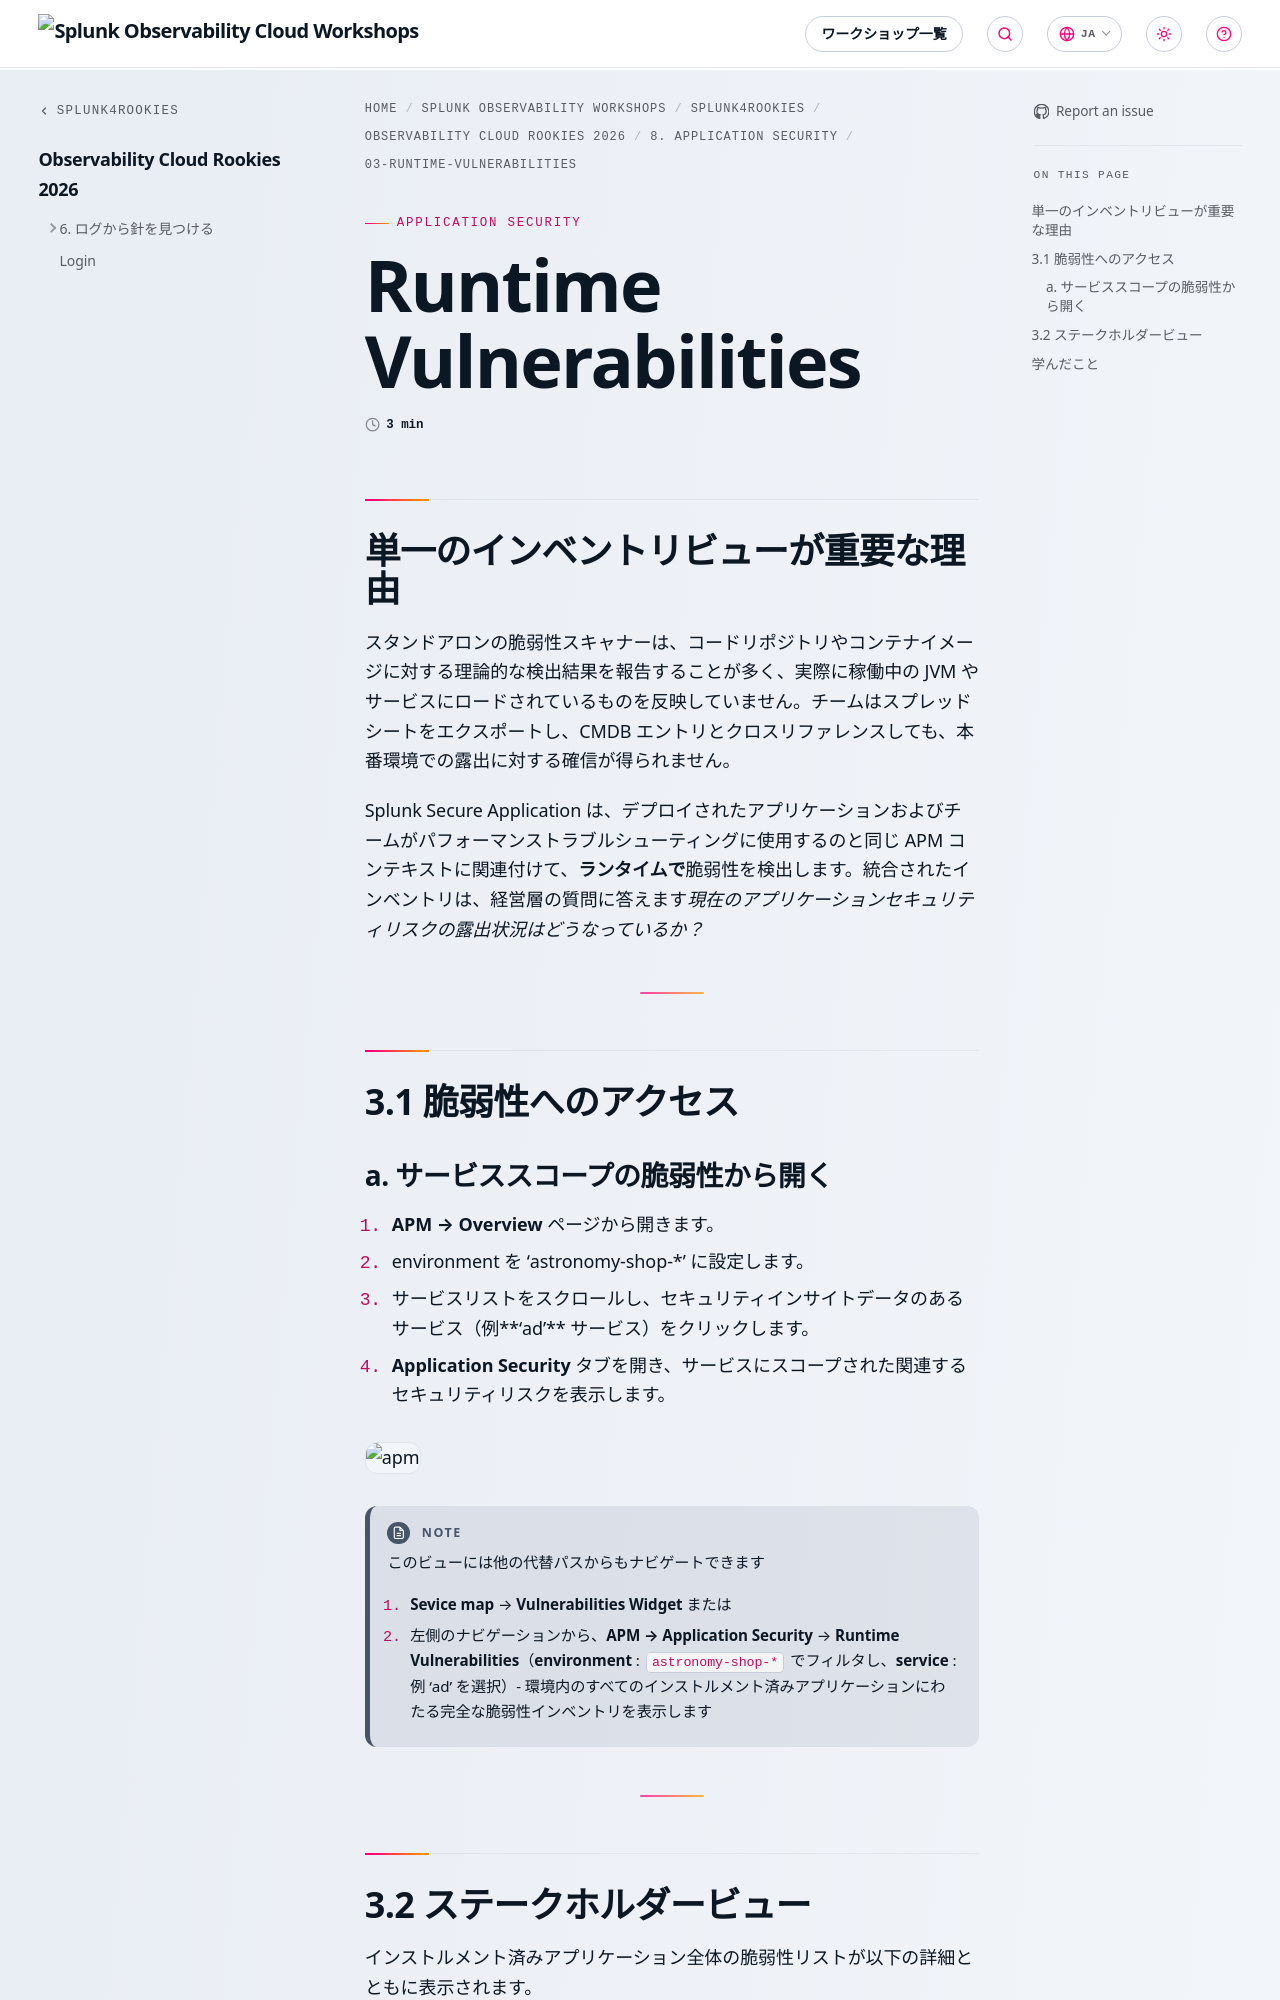

repository: splunk/observability-workshop · page: ja/splunk4rookies/o11y-rookies-26/1-modules/8-secure-application/03-runtime-vulnerabilities/index.html · generator: mkdocs

---
title: Runtime Vulnerabilities
linkTitle: 03-Runtime-Vulnerabilities
weight: 3
---

## 単一のインベントリビューが重要な理由

スタンドアロンの脆弱性スキャナーは、コードリポジトリやコンテナイメージに対する理論的な検出結果を報告することが多く、実際に稼働中の JVM やサービスにロードされているものを反映していません。チームはスプレッドシートをエクスポートし、CMDB エントリとクロスリファレンスしても、本番環境での露出に対する確信が得られません。

Splunk Secure Application は、デプロイされたアプリケーションおよびチームがパフォーマンストラブルシューティングに使用するのと同じ APM コンテキストに関連付けて、**ランタイムで**脆弱性を検出します。統合されたインベントリは、経営層の質問に答えます*現在のアプリケーションセキュリティリスクの露出状況はどうなっているか？*

---

## 3.1 脆弱性へのアクセス
